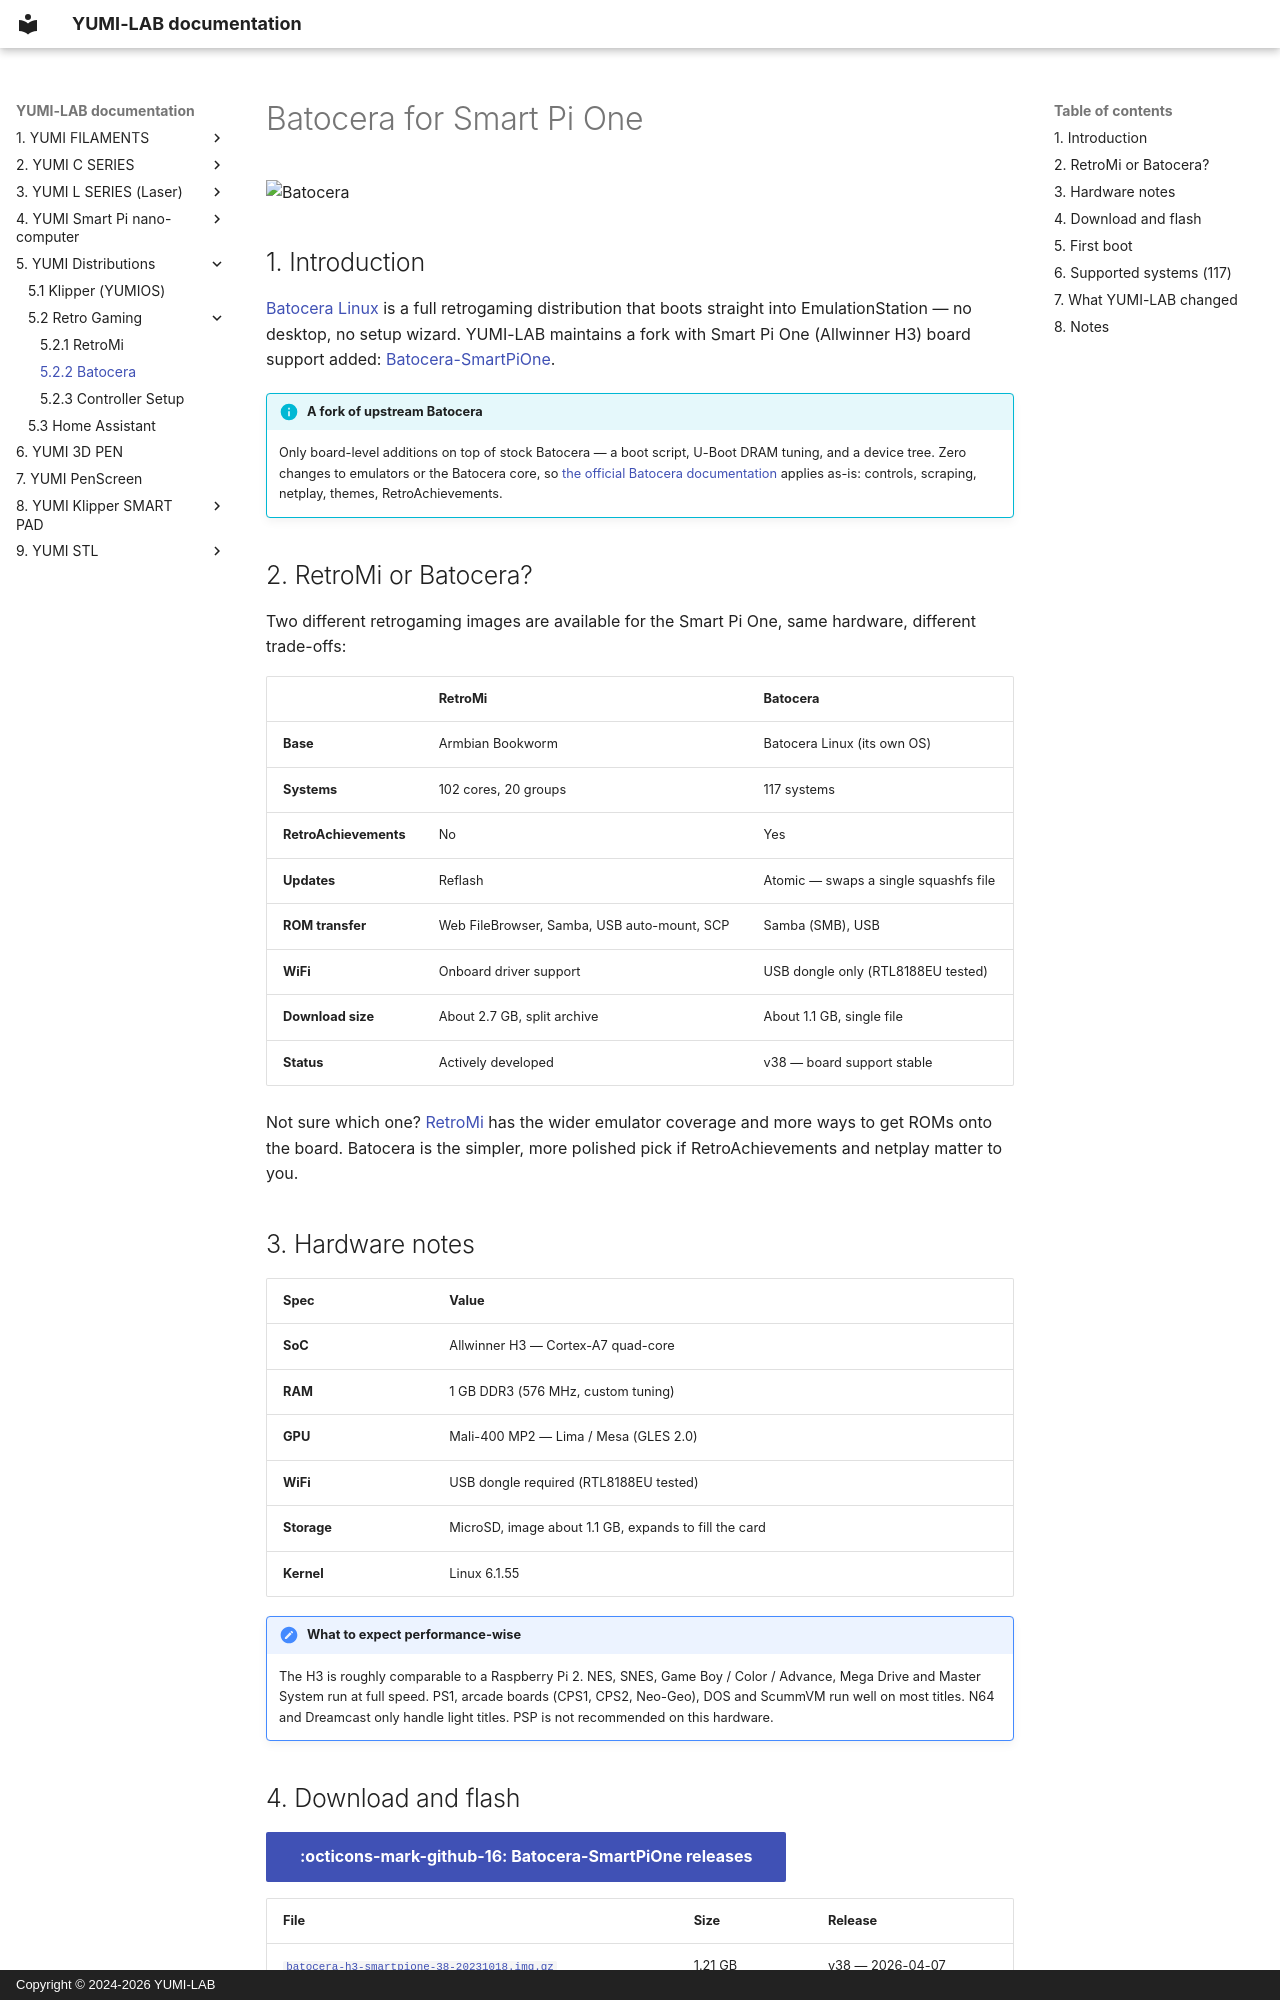

repository: Yumi-Lab/yumi-wiki · page: SmartPI/SmartPi_Retro_Batocera/index.html · generator: mkdocs · copyright: Copyright © 2024-2026 YUMI-LAB

# Batocera for Smart Pi One

![Batocera](/img/SmartPi/Retro_Gaming/Batocera/batocera-logo.png){ .off-glb width="140" }

## 1. Introduction

[Batocera Linux](https://batocera.org/){ target=_blank } is a full retrogaming distribution that boots straight into EmulationStation — no desktop, no setup wizard. YUMI-LAB maintains a fork with Smart Pi One (Allwinner H3) board support added: [Batocera-SmartPiOne](https://github.com/Yumi-Lab/Batocera-SmartPiOne){ target=_blank }.

!!! info "A fork of upstream Batocera"
    Only board-level additions on top of stock Batocera — a boot script, U-Boot DRAM tuning, and a device tree. Zero changes to emulators or the Batocera core, so [the official Batocera documentation](https://wiki.batocera.org/){ target=_blank } applies as-is: controls, scraping, netplay, themes, RetroAchievements.

## 2. RetroMi or Batocera?

Two different retrogaming images are available for the Smart Pi One, same hardware, different trade-offs:

| | RetroMi | Batocera |
|---|---|---|
| **Base** | Armbian Bookworm | Batocera Linux (its own OS) |
| **Systems** | 102 cores, 20 groups | 117 systems |
| **RetroAchievements** | No | Yes |
| **Updates** | Reflash | Atomic — swaps a single squashfs file |
| **ROM transfer** | Web FileBrowser, Samba, USB auto-mount, SCP | Samba (SMB), USB |
| **WiFi** | Onboard driver support | USB dongle only (RTL8188EU tested) |
| **Download size** | About 2.7 GB, split archive | About 1.1 GB, single file |
| **Status** | Actively developed | v38 — board support stable |

Not sure which one? [RetroMi](SmartPi_Retro_Gaming.md) has the wider emulator coverage and more ways to get ROMs onto the board. Batocera is the simpler, more polished pick if RetroAchievements and netplay matter to you.

## 3. Hardware notes

| Spec | Value |
|---|---|
| **SoC** | Allwinner H3 — Cortex-A7 quad-core |
| **RAM** | 1 GB DDR3 (576 MHz, custom tuning) |
| **GPU** | Mali-400 MP2 — Lima / Mesa (GLES 2.0) |
| **WiFi** | USB dongle required (RTL8188EU tested) |
| **Storage** | MicroSD, image about 1.1 GB, expands to fill the card |
| **Kernel** | Linux 6.1.55 |

!!! note "What to expect performance-wise"
    The H3 is roughly comparable to a Raspberry Pi 2. NES, SNES, Game Boy / Color / Advance, Mega Drive and Master System run at full speed. PS1, arcade boards (CPS1, CPS2, Neo-Geo), DOS and ScummVM run well on most titles. N64 and Dreamcast only handle light titles. PSP is not recommended on this hardware.
